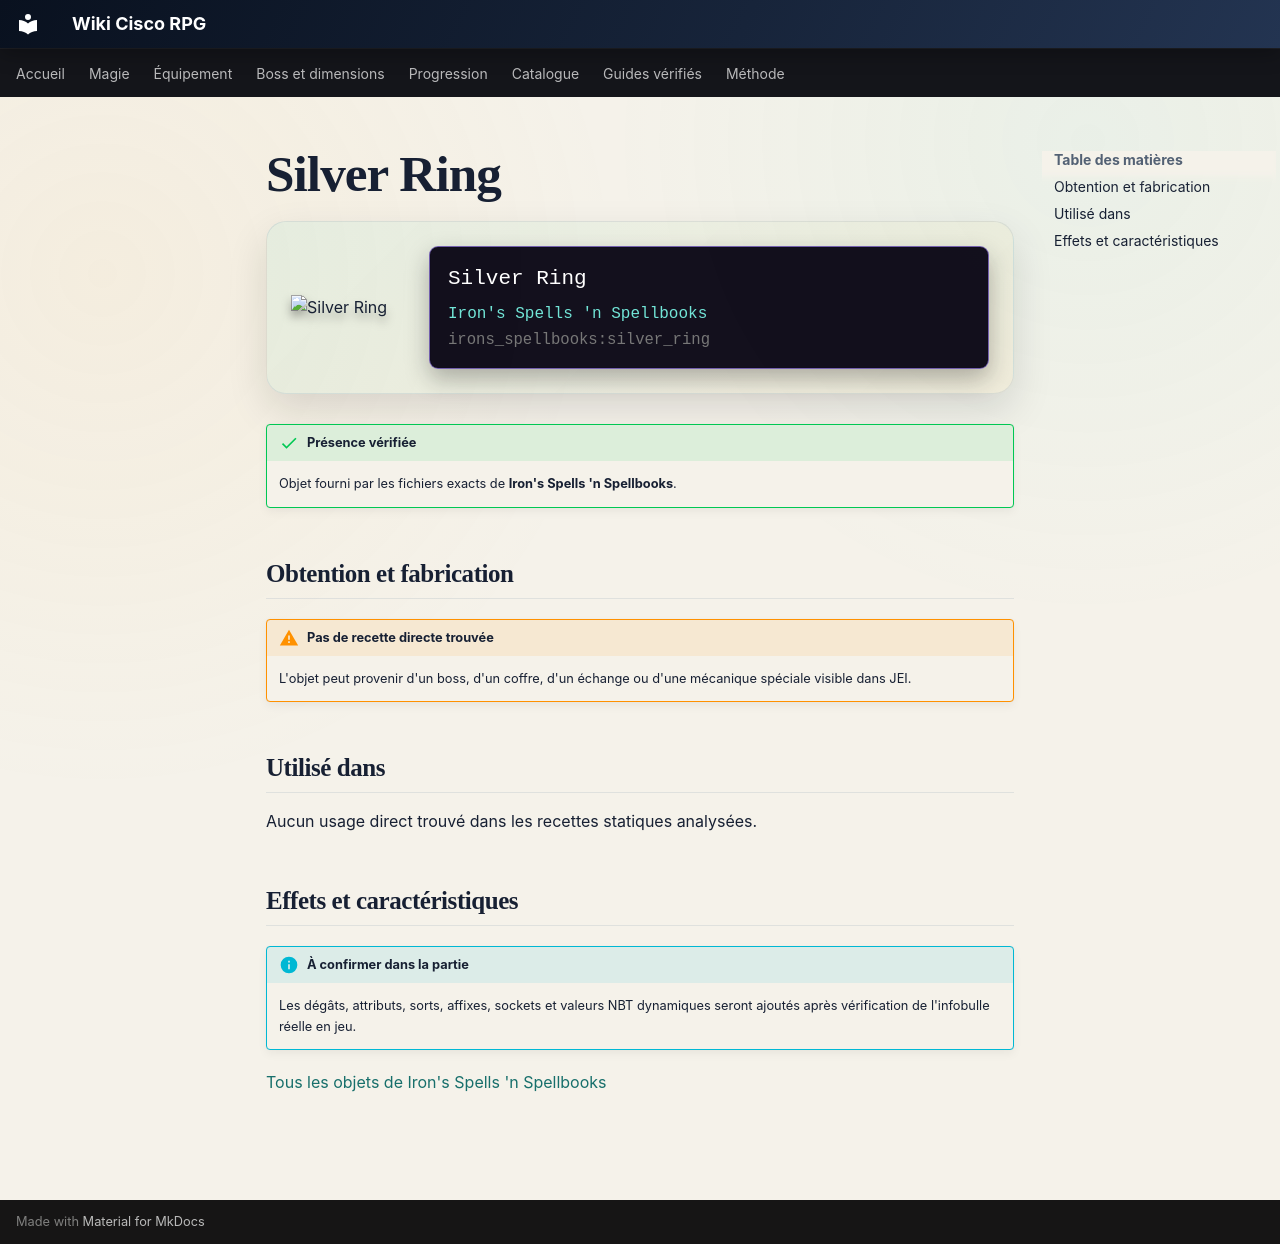

repository: Kloups-Dev/wiki-cisco-rpg · page: catalogue/objets/irons_spellbooks/silver_ring/index.html · generator: mkdocs

# Silver Ring

<div class="mc-item-showcase">
<img class="mc-item-icon" src="../../../../assets/generated/items/irons_spellbooks/silver_ring.png" alt="Silver Ring">
<div class="mc-tooltip-card">
<div class="mc-tooltip-card__name">Silver Ring</div>
<div class="mc-tooltip-card__mod">Iron&#x27;s Spells &#x27;n Spellbooks</div>
<div class="mc-tooltip-card__id">irons_spellbooks:silver_ring</div>
</div>
</div>

!!! success "Présence vérifiée"
    Objet fourni par les fichiers exacts de **Iron's Spells 'n Spellbooks**.

## Obtention et fabrication

!!! warning "Pas de recette directe trouvée"
    L'objet peut provenir d'un boss, d'un coffre, d'un échange ou d'une mécanique spéciale visible dans JEI.

## Utilisé dans

Aucun usage direct trouvé dans les recettes statiques analysées.

## Effets et caractéristiques

!!! info "À confirmer dans la partie"
    Les dégâts, attributs, sorts, affixes, sockets et valeurs NBT dynamiques seront ajoutés après vérification de l'infobulle réelle en jeu.

[Tous les objets de Iron's Spells 'n Spellbooks](../../../contenu/irons-spells.md)
